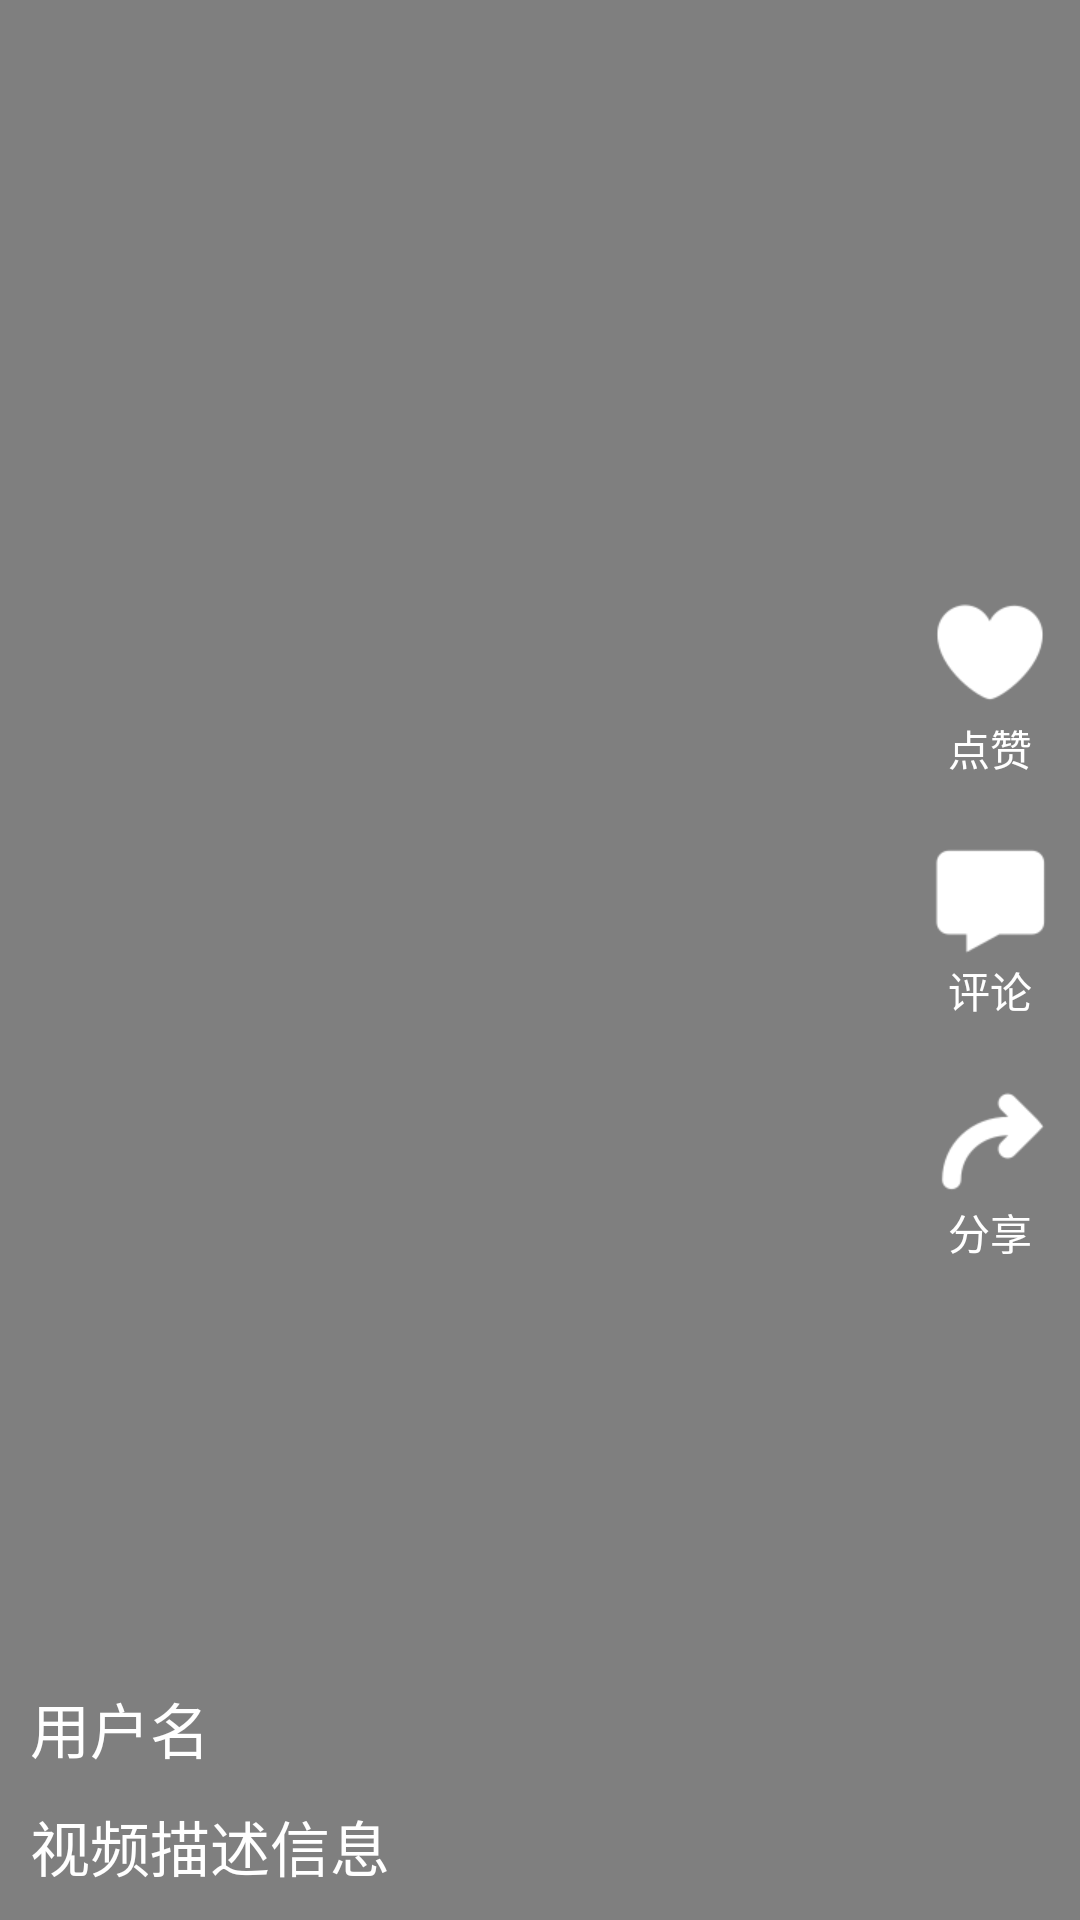

Produce the Android XML layout that renders to this screen, including the resource entries it uses.
<!-- AndroidManifest.xml: application theme AppTheme -->
<!-- res/layout/activity_play_video.xml -->
<?xml version="1.0" encoding="utf-8"?>
<RelativeLayout xmlns:android="http://schemas.android.com/apk/res/android"
    android:layout_width="match_parent"
    android:layout_height="match_parent">


    
    <VideoView
        android:id="@+id/videoView_PlayVideo"
        android:layout_width="match_parent"
        android:layout_height="match_parent"
        android:layout_alignParentLeft="true"
        android:layout_alignParentRight="true"
        android:layout_alignParentTop="true"
        android:layout_alignParentBottom="true">

    </VideoView>

    <LinearLayout
        android:layout_width="wrap_content"
        android:layout_height="wrap_content"
        android:layout_alignParentBottom="true"
        android:orientation="vertical">

        <TextView
            android:id="@+id/tv_user_name_PlayVideo"
            android:layout_width="wrap_content"
            android:layout_height="wrap_content"
            android:layout_marginHorizontal="10dp"
            android:text="用户名"
            android:textColor="#ffffff"
            android:textSize="20sp" />

        <TextView
            android:id="@+id/tv_video_info_PlayVideo"
            android:layout_width="wrap_content"
            android:layout_height="wrap_content"
            android:layout_margin="10dp"
            android:text="视频描述信息"
            android:textColor="#ffffff"
            android:textSize="20sp" />

    </LinearLayout>


    <LinearLayout
        android:layout_width="wrap_content"
        android:layout_height="wrap_content"
        android:layout_alignParentRight="true"
        android:layout_centerInParent="true"
        android:layout_marginRight="10dp"
        android:orientation="vertical">


        <ImageButton
            android:id="@+id/button_loveit_PlayVideo"
            android:layout_width="wrap_content"
            android:layout_height="wrap_content"
            android:background="@android:color/transparent"
            android:src="@mipmap/icon_loveit_normal" />

        <TextView
            android:id="@+id/love_amount_textView_PlayVideo"
            android:layout_width="wrap_content"
            android:layout_height="wrap_content"
            android:layout_gravity="center"
            android:layout_marginBottom="20dp"
            android:text="点赞"
            android:textColor="#ffffff" />

        <ImageView
            android:layout_width="wrap_content"
            android:layout_height="wrap_content"
            android:background="@android:color/transparent"
            android:src="@mipmap/icon_comment" />

        <TextView
            android:layout_width="wrap_content"
            android:layout_height="wrap_content"
            android:layout_gravity="center"
            android:layout_marginBottom="20dp"
            android:text="评论"
            android:textColor="#ffffff" />

        <ImageView
            android:layout_width="wrap_content"
            android:layout_height="wrap_content"
            android:background="@android:color/transparent"
            android:src="@mipmap/icon_share" />

        <TextView
            android:layout_width="wrap_content"
            android:layout_height="wrap_content"
            android:layout_gravity="center"
            android:layout_marginBottom="20dp"
            android:text="分享"
            android:textColor="#ffffff" />


    </LinearLayout>

    <ImageView
        android:id="@+id/iv_play_PlayVideo"
        android:layout_width="wrap_content"
        android:layout_height="wrap_content"
        android:layout_centerInParent="true"
        android:alpha="0.5"
        android:src="@mipmap/icon_play"
        android:visibility="invisible">

    </ImageView>


</RelativeLayout>
<!-- resources referenced by this layout -->
<resources>
  <!-- mipmap icon_comment: png bitmap (mipmap-xhdpi, 1300 bytes) -->
  <!-- mipmap icon_loveit_normal: png bitmap (mipmap-xhdpi, 2070 bytes) -->
  <!-- mipmap icon_play: png bitmap (mipmap-xhdpi, 2798 bytes) -->
  <!-- mipmap icon_share: png bitmap (mipmap-xhdpi, 2047 bytes) -->
  <style name="AppTheme" parent="Theme.AppCompat.Light.DarkActionBar">
          
          <item name="colorPrimary">@color/colorPrimary</item>
          <item name="colorPrimaryDark">@color/colorPrimaryDark</item>
          <item name="colorAccent">@color/colorAccent</item>
      </style>
  <!-- not gathered from this repository: default colours our renderer supplied (Android Studio template values) -->
  <color name="colorPrimary">#FF6200EE</color>
  <color name="colorPrimaryDark">#FF3700B3</color>
  <color name="colorAccent">#FF03DAC5</color>
</resources>
